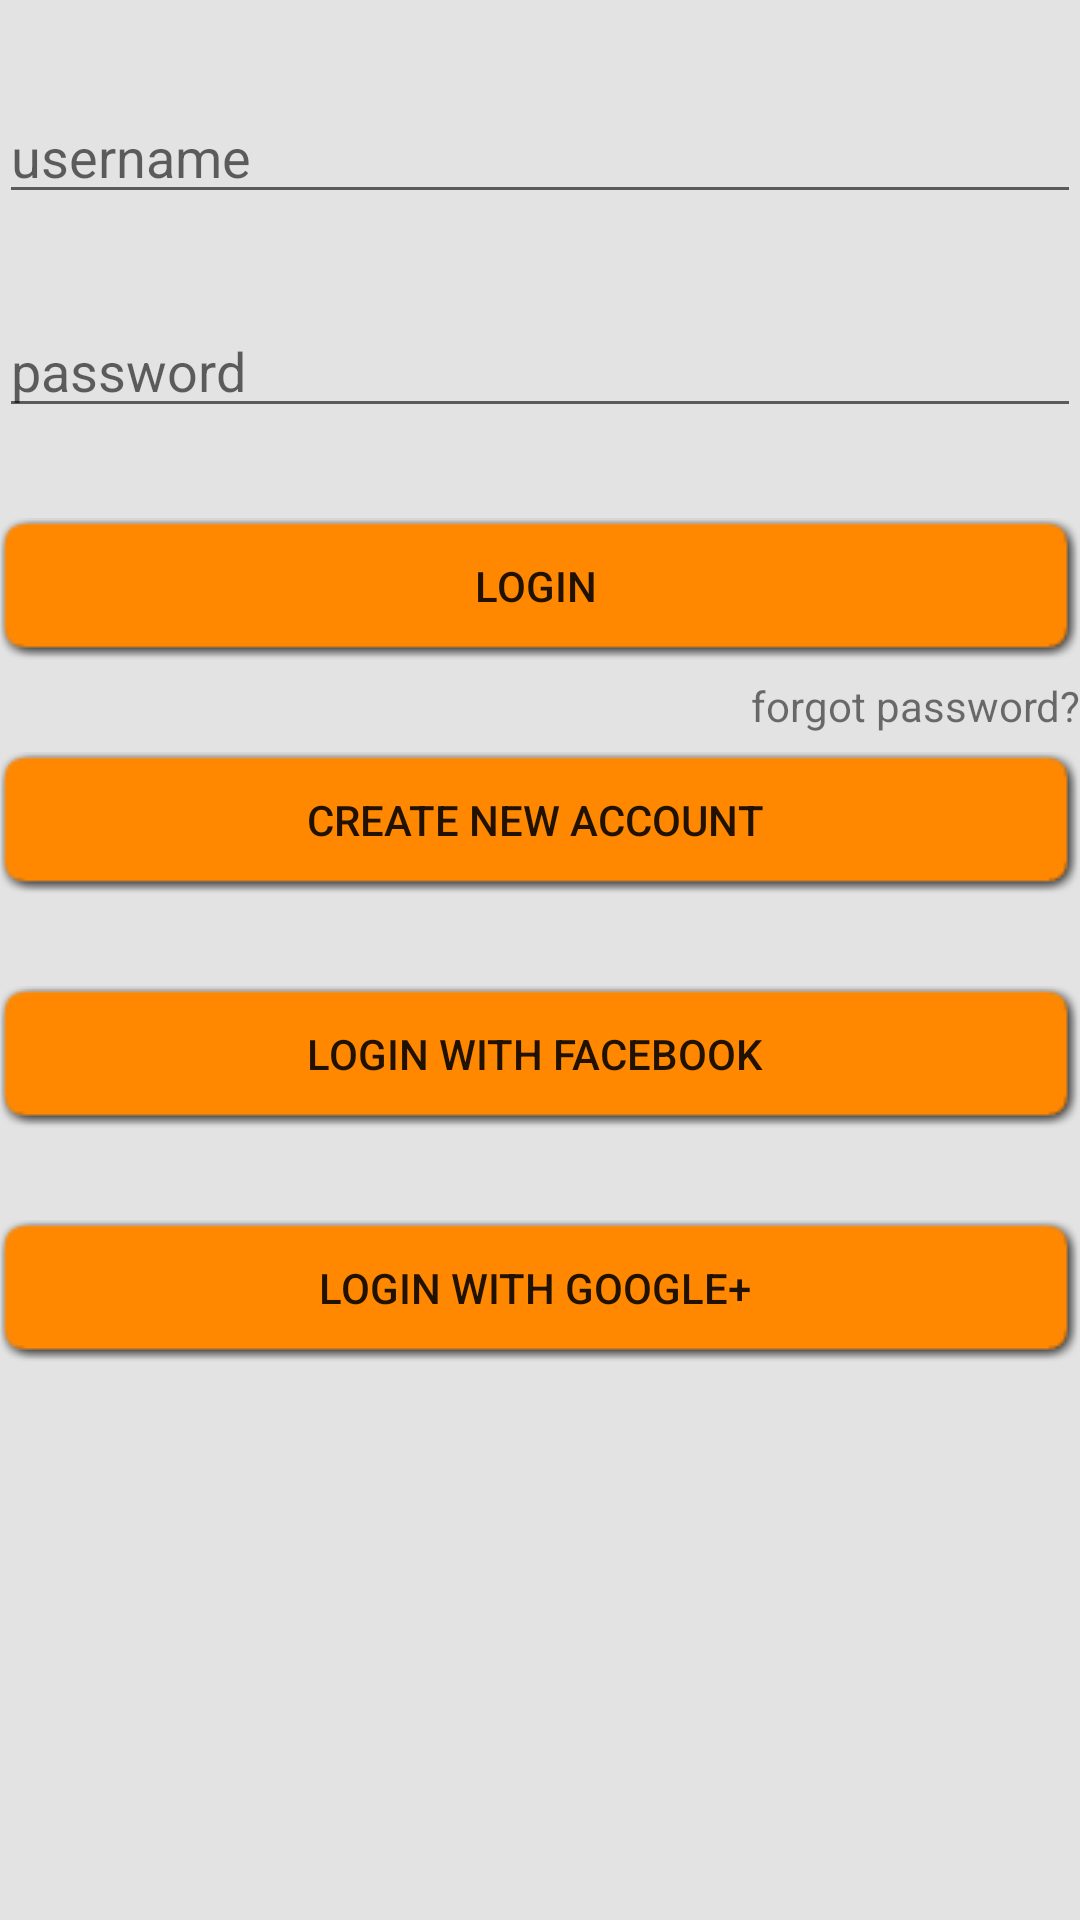

The Android layout XML behind this screen, and the referenced resources:
<!-- AndroidManifest.xml: application theme CustomActionBarTheme -->
<!-- res/layout/activity_main.xml -->
<RelativeLayout xmlns:android="http://schemas.android.com/apk/res/android"
    xmlns:tools="http://schemas.android.com/tools" android:layout_width="match_parent"
    android:layout_height="match_parent" android:paddingLeft="@dimen/activity_horizontal_margin"
    android:paddingRight="@dimen/activity_horizontal_margin"
    android:paddingTop="@dimen/activity_vertical_margin"
    android:paddingBottom="@dimen/activity_vertical_margin" tools:context=".MainActivity"
    android:background="@color/grey2"
    android:id="@+id/layout_main">

    <EditText
        android:layout_width="match_parent"
        android:layout_height="wrap_content"
        android:id="@+id/tf_username"
        android:layout_marginTop="30dp"
        android:hint="@string/user_name"
        android:layout_alignParentTop="true"
        android:textColor="@color/blue" />

    <EditText
        android:layout_width="match_parent"
        android:layout_height="wrap_content"
        android:inputType="textPassword"
        android:id="@+id/tf_password"
        android:layout_below="@+id/tf_username"
        android:layout_marginTop="30dp"
        android:hint="@string/user_password"
        android:textColor="@color/blue" />

    <Button
        android:layout_width="match_parent"
        android:layout_height="wrap_content"
        android:text="@string/button_login"
        android:background="@drawable/selector_orange_btn"
        android:id="@+id/btn_login"
        android:layout_below="@+id/tf_password"
        android:layout_marginTop="30dp" />

    <TextView
        android:layout_width="wrap_content"
        android:layout_height="wrap_content"
        android:text="@string/forgot_password"
        android:id="@+id/tv_forgot"
        android:layout_alignParentRight="true"
        android:layout_below="@+id/btn_login"
        android:layout_marginTop="5dp" />

    <Button
        android:layout_width="match_parent"
        android:layout_height="wrap_content"
        android:text="@string/button_new"
        android:background="@drawable/selector_orange_btn"
        android:id="@+id/btn_signup"
        android:layout_below="@+id/btn_login"
        android:layout_marginTop="30dp" />

    <Button
        android:layout_width="match_parent"
        android:layout_height="wrap_content"
        android:text="@string/button_fb"
        android:background="@drawable/selector_orange_btn"
        android:id="@+id/btn_signup_facebook"
        android:layout_below="@+id/btn_signup"
        android:layout_marginTop="30dp" />

    <Button
        android:layout_width="match_parent"
        android:layout_height="wrap_content"
        android:text="@string/button_google"
        android:background="@drawable/selector_orange_btn"
        android:id="@+id/button_signup_google"
        android:layout_below="@+id/btn_signup_facebook"
        android:layout_marginTop="30dp" />

</RelativeLayout>
<!-- resources referenced by this layout -->
<resources>
  <color name="blue">#ff5073b7</color>
  <color name="grey2">#E3E3E3</color>
  <!-- drawable selector_orange_btn (drawable) -->
  <?xml version="1.0" encoding="utf-8"?>
  
  <selector xmlns:android="http://schemas.android.com/apk/res/android">
      <item android:state_window_focused="false" android:drawable="@drawable/shadow_orange" />
  
      
      <item android:state_focused="true"  android:state_enabled="false" android:state_pressed="true" android:drawable="@drawable/shadow_orange_dark" />
      <item android:state_focused="true"  android:state_enabled="false"                              android:drawable="@drawable/shadow_orange" />
      <item android:state_focused="true"                                android:state_pressed="true" android:drawable="@drawable/shadow_orange_dark" />
      <item android:state_focused="false"                               android:state_pressed="true" android:drawable="@drawable/shadow_orange_dark" />
      <item android:state_focused="false"                               android:state_pressed="false" android:drawable="@drawable/shadow_orange" />
      <item android:state_focused="true"                                                             android:drawable="@drawable/shadow_orange" />
  </selector>
  <string name="button_fb">Login with Facebook</string>
  <string name="button_google">Login with Google+</string>
  <string name="button_login">Login</string>
  <string name="button_new">Create New Account</string>
  <string name="forgot_password">forgot password?</string>
  <string name="user_name">username</string>
  <string name="user_password">password</string>
  <style name="CustomActionBarTheme" parent="@style/Theme.AppCompat.Light">
          <item name="actionBarStyle">@style/MyActionBar</item>
      </style>
  <style name="MyActionBar" parent="@style/Widget.AppCompat.Light.ActionBar.Solid.Inverse">
          <item name="background">@drawable/toolbar_background_orange</item>
      </style>
  <!-- drawable toolbar_background_orange (drawable) -->
  <?xml version="1.0" encoding="UTF-8"?>
  
  <layer-list xmlns:android="http://schemas.android.com/apk/res/android" >
      <item>
          <shape android:shape="rectangle">
              <solid android:color="@color/black"/>
              <corners android:radius="0dp"/>
          </shape>
      </item>
      <item android:bottom="1dp">
          <shape android:shape="rectangle">
              <solid android:color="@color/orange" />
              <corners android:radius="0dp"/>
          </shape>
  
      </item>
  </layer-list>
  <color name="black">#000000</color>
  <color name="orange">#ff8800</color>
</resources>
